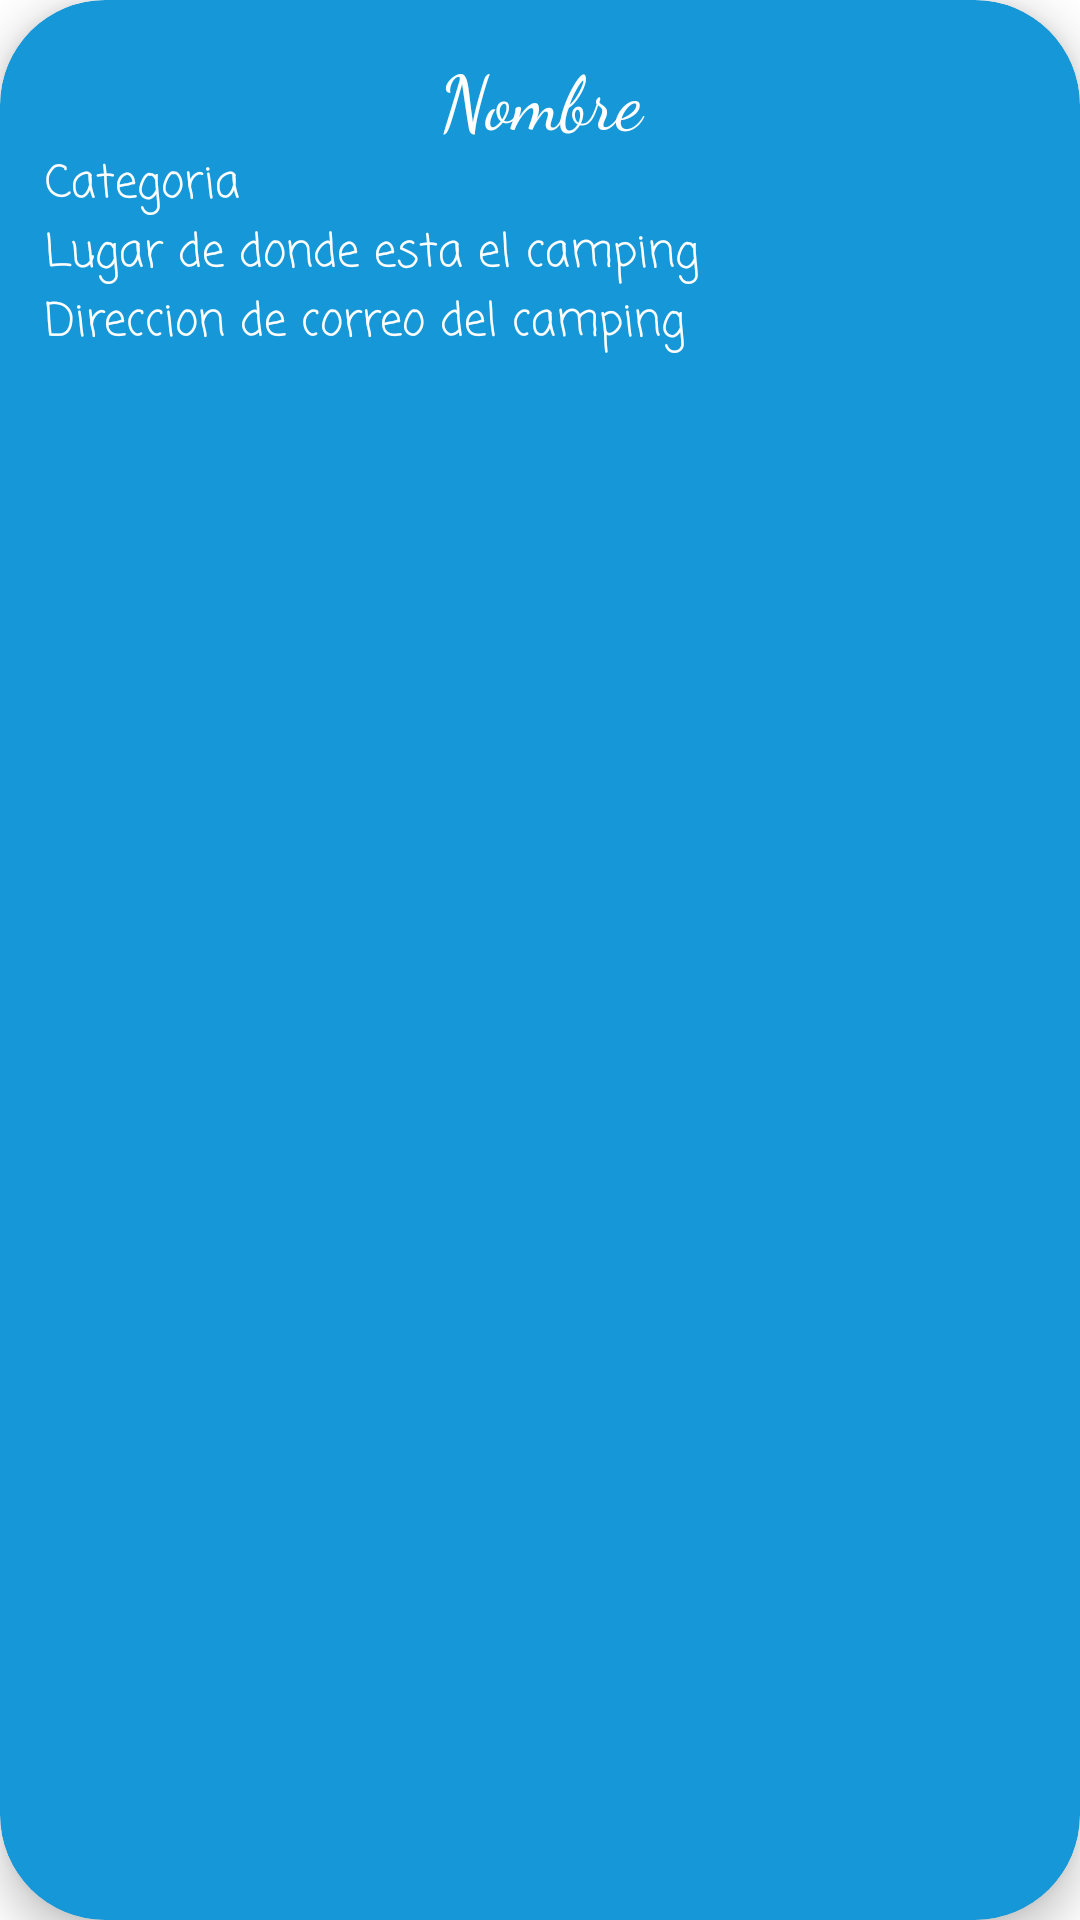

Write the Android layout XML for this screen, with the resource values it uses.
<!-- AndroidManifest.xml: application theme Theme.GymCross -->
<!-- res/layout/camping_item.xml -->
<?xml version="1.0" encoding="utf-8"?>
<androidx.cardview.widget.CardView
    xmlns:android="http://schemas.android.com/apk/res/android"
    xmlns:card_view="http://schemas.android.com/apk/res-auto"
    android:layout_width="match_parent"
    android:layout_height="wrap_content"
    android:layout_margin="10dp"
    card_view:cardCornerRadius="35dp"
    card_view:cardElevation="8dp"
    card_view:cardBackgroundColor="#1698D8">
    <LinearLayout
        android:layout_width="match_parent"
        android:layout_height="wrap_content"
        android:padding="15dp"
        android:orientation="vertical">
        <TextView
            android:layout_width="match_parent"
            android:layout_height="match_parent"
            android:gravity="center"
            android:text="Nombre"
            android:fontFamily="cursive"
            android:textSize="25dp"
            android:textAlignment="center"
            android:textColor="@color/white"
            android:id="@+id/campingName"/>
        <TextView
            android:layout_width="match_parent"
            android:layout_height="match_parent"
            android:textSize="15dp"
            android:text="Categoria"
            android:fontFamily="casual"
            android:textColor="@color/white"
            android:id="@+id/campingCategoria"
            android:layout_toEndOf="@+id/campingName"/>
        <TextView
            android:layout_width="match_parent"
            android:layout_height="match_parent"
            android:fontFamily="casual"
            android:textSize="15dp"
            android:text="Lugar de donde esta el camping"
            android:textColor="@color/white"
            android:id="@+id/campingLugar"
            android:layout_toEndOf="@+id/campingCategoria"/>
        <TextView
            android:layout_width="match_parent"
            android:layout_height="match_parent"
            android:fontFamily="casual"
            android:textSize="15dp"
            android:text="Direccion de correo del camping"
            android:textColor="@color/white"
            android:id="@+id/campingCorreo"
            android:layout_toEndOf="@+id/campingLugar"/>
    </LinearLayout>

</androidx.cardview.widget.CardView>
<!-- resources referenced by this layout -->
<resources>
  <style name="Theme.GymCross" parent="Theme.MaterialComponents.DayNight.DarkActionBar">
          
          <item name="colorPrimary">@color/purple_500</item>
          <item name="colorPrimaryVariant">@color/purple_700</item>
          <item name="colorOnPrimary">@color/white</item>
          
          <item name="colorSecondary">@color/teal_200</item>
          <item name="colorSecondaryVariant">@color/teal_700</item>
          <item name="colorOnSecondary">@color/black</item>
          
          <item name="android:statusBarColor" tools:targetApi="l">?attr/colorPrimaryVariant</item>
          
      </style>
  <!-- not gathered from this repository: default colours our renderer supplied (Android Studio template values) -->
  <color name="purple_500">#FF6200EE</color>
  <color name="purple_700">#FF3700B3</color>
  <color name="teal_200">#FF03DAC5</color>
  <color name="teal_700">#FF018786</color>
  <color name="black">#FF000000</color>
  <color name="white">#FFFFFFFF</color>
</resources>
